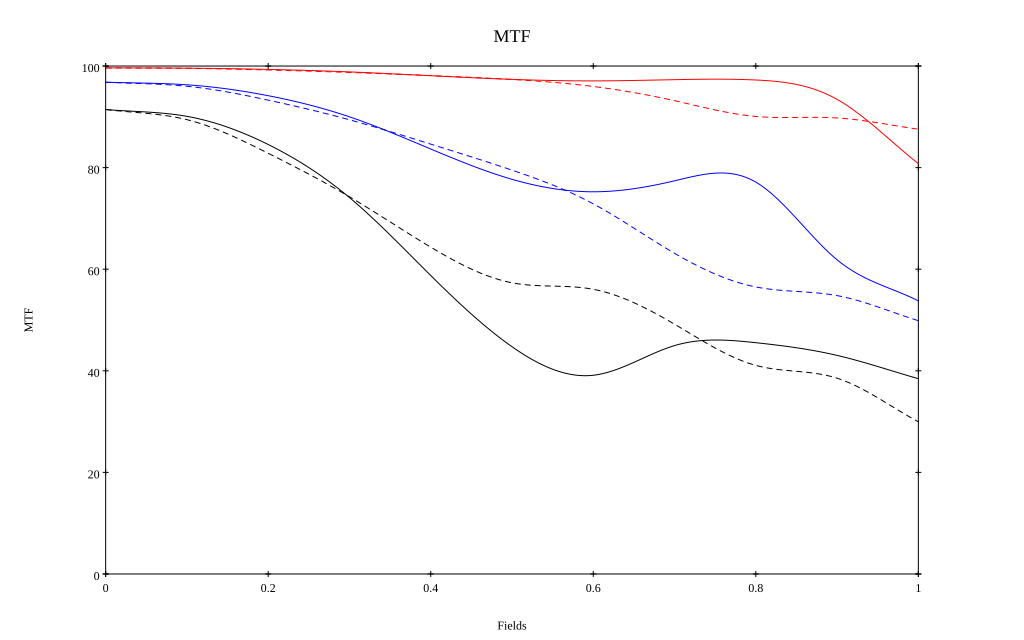

Data behind this chart, as committed beside it:
, 0, 0.1, 0.2, 0.3, 0.4, 0.5, 0.6, 0.7, 0.8, 0.9, 1
10 sag, 0.996, 0.996, 0.993, 0.988, 0.981, 0.974, 0.971, 0.973, 0.972, 0.934, 0.808
10 tan, 0.996, 0.995, 0.992, 0.987, 0.981, 0.974, 0.96, 0.932, 0.901, 0.898, 0.876
30 sag, 0.968, 0.963, 0.942, 0.9, 0.837, 0.777, 0.752, 0.774, 0.771, 0.619, 0.538
30 tan, 0.968, 0.96, 0.933, 0.894, 0.846, 0.795, 0.729, 0.631, 0.565, 0.548, 0.499
50 sag, 0.914, 0.901, 0.846, 0.741, 0.588, 0.447, 0.391, 0.45, 0.455, 0.43, 0.384
50 tan, 0.914, 0.894, 0.828, 0.743, 0.643, 0.573, 0.56, 0.492, 0.411, 0.385, 0.3
